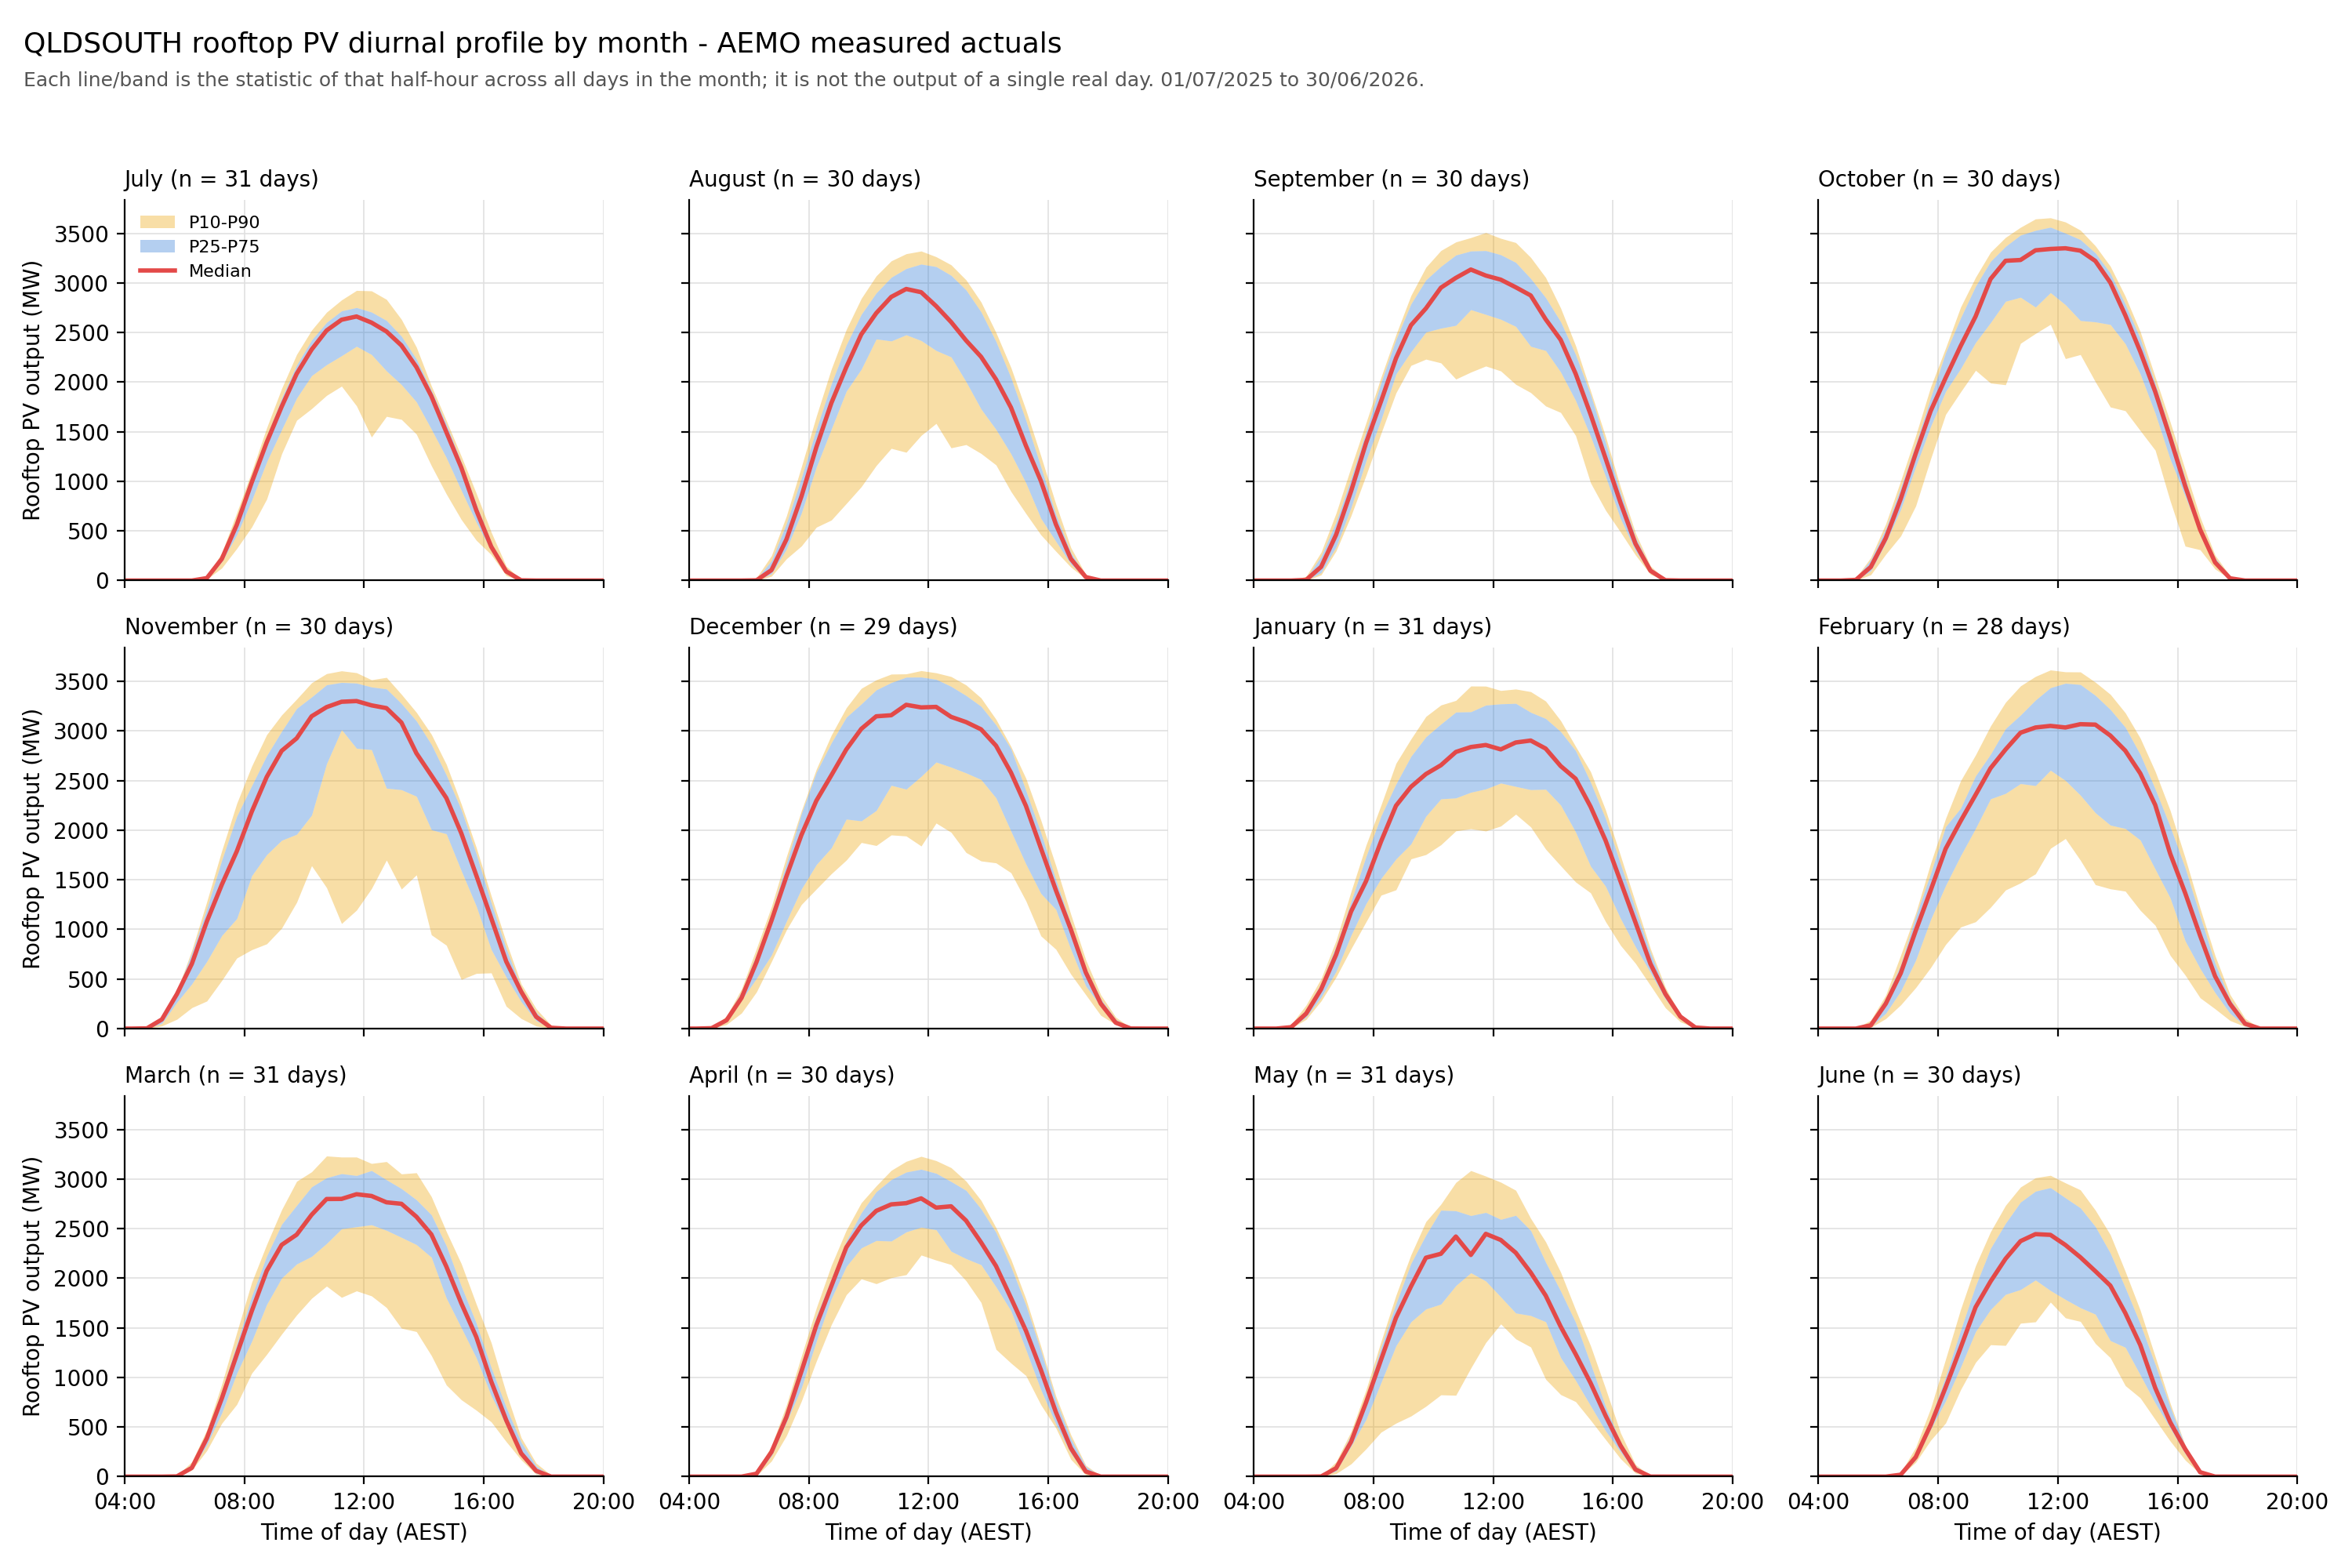

Data behind this chart, as committed beside it:
Month, Hour, median, P10, P25, P75, P90
Jul, 0.25, 0.0, 0.0, 0.0, 0.0, 0.0
Jul, 0.75, 0.0, 0.0, 0.0, 0.0, 0.0
Jul, 1.25, 0.0, 0.0, 0.0, 0.0, 0.0
Jul, 1.75, 0.0, 0.0, 0.0, 0.0, 0.0
Jul, 2.25, 0.0, 0.0, 0.0, 0.0, 0.0
Jul, 2.75, 0.0, 0.0, 0.0, 0.0, 0.0
Jul, 3.25, 0.0, 0.0, 0.0, 0.0, 0.0
Jul, 3.75, 0.0, 0.0, 0.0, 0.0, 0.0
Jul, 4.25, 0.0, 0.0, 0.0, 0.0, 0.0
Jul, 4.75, 0.0, 0.0, 0.0, 0.0, 0.0
Jul, 5.25, 0.0, 0.0, 0.0, 0.0, 0.0
Jul, 5.75, 0.0, 0.0, 0.0, 0.0, 0.0
Jul, 6.25, 0.0, 0.0, 0.0, 0.0, 0.0
Jul, 6.75, 24.5, 13.1, 19.2, 27.8, 39.1
Jul, 7.25, 217.7, 126.4, 189.4, 230.0, 279.7
Jul, 7.75, 561.8, 322.7, 460.3, 584.9, 684.1
Jul, 8.25, 989.7, 539.8, 809.3, 1016, 1099
Jul, 8.75, 1393, 820.9, 1196, 1446, 1540
Jul, 9.25, 1753, 1277, 1521, 1839, 1936
Jul, 9.75, 2084, 1615, 1838, 2172, 2279
Jul, 10.25, 2328, 1732, 2065, 2424, 2524
Jul, 10.75, 2520, 1866, 2176, 2602, 2705
Jul, 11.25, 2629, 1959, 2266, 2718, 2828
Jul, 11.75, 2662, 1761, 2361, 2752, 2924
Jul, 12.25, 2600, 1446, 2278, 2706, 2920
Jul, 12.75, 2511, 1655, 2113, 2622, 2834
Jul, 13.25, 2370, 1624, 1975, 2462, 2632
Jul, 13.75, 2152, 1476, 1801, 2232, 2352
Jul, 14.25, 1859, 1158, 1526, 1918, 1962
Jul, 14.75, 1497, 872.7, 1239, 1576, 1613
Jul, 15.25, 1139, 614.6, 908.7, 1191, 1253
Jul, 15.75, 709.1, 406.0, 586.8, 771.7, 879.5
Jul, 16.25, 341.1, 261.2, 300.8, 381.4, 487.6
Jul, 16.75, 92.1, 49.7, 70.8, 108.4, 145.2
Jul, 17.25, 2.3, 0.3, 0.6, 5.5, 9.4
Jul, 17.75, 0.0, 0.0, 0.0, 0.0, 0.0
Jul, 18.25, 0.0, 0.0, 0.0, 0.0, 0.0
Jul, 18.75, 0.0, 0.0, 0.0, 0.0, 0.0
Jul, 19.25, 0.0, 0.0, 0.0, 0.0, 0.0
Jul, 19.75, 0.0, 0.0, 0.0, 0.0, 0.0
Jul, 20.25, 0.0, 0.0, 0.0, 0.0, 0.0
Jul, 20.75, 0.0, 0.0, 0.0, 0.0, 0.0
Jul, 21.25, 0.0, 0.0, 0.0, 0.0, 0.0
Jul, 21.75, 0.0, 0.0, 0.0, 0.0, 0.0
Jul, 22.25, 0.0, 0.0, 0.0, 0.0, 0.0
Jul, 22.75, 0.0, 0.0, 0.0, 0.0, 0.0
Jul, 23.25, 0.0, 0.0, 0.0, 0.0, 0.0
Jul, 23.75, 0.0, 0.0, 0.0, 0.0, 0.0
Aug, 0.25, 0.0, 0.0, 0.0, 0.0, 0.0
Aug, 0.75, 0.0, 0.0, 0.0, 0.0, 0.0
Aug, 1.25, 0.0, 0.0, 0.0, 0.0, 0.0
Aug, 1.75, 0.0, 0.0, 0.0, 0.0, 0.0
Aug, 2.25, 0.0, 0.0, 0.0, 0.0, 0.0
Aug, 2.75, 0.0, 0.0, 0.0, 0.0, 0.0
Aug, 3.25, 0.0, 0.0, 0.0, 0.0, 0.0
Aug, 3.75, 0.0, 0.0, 0.0, 0.0, 0.0
Aug, 4.25, 0.0, 0.0, 0.0, 0.0, 0.0
Aug, 4.75, 0.0, 0.0, 0.0, 0.0, 0.0
Aug, 5.25, 0.0, 0.0, 0.0, 0.0, 0.0
Aug, 5.75, 0.0, 0.0, 0.0, 0.0, 0.0
... 516 more rows
